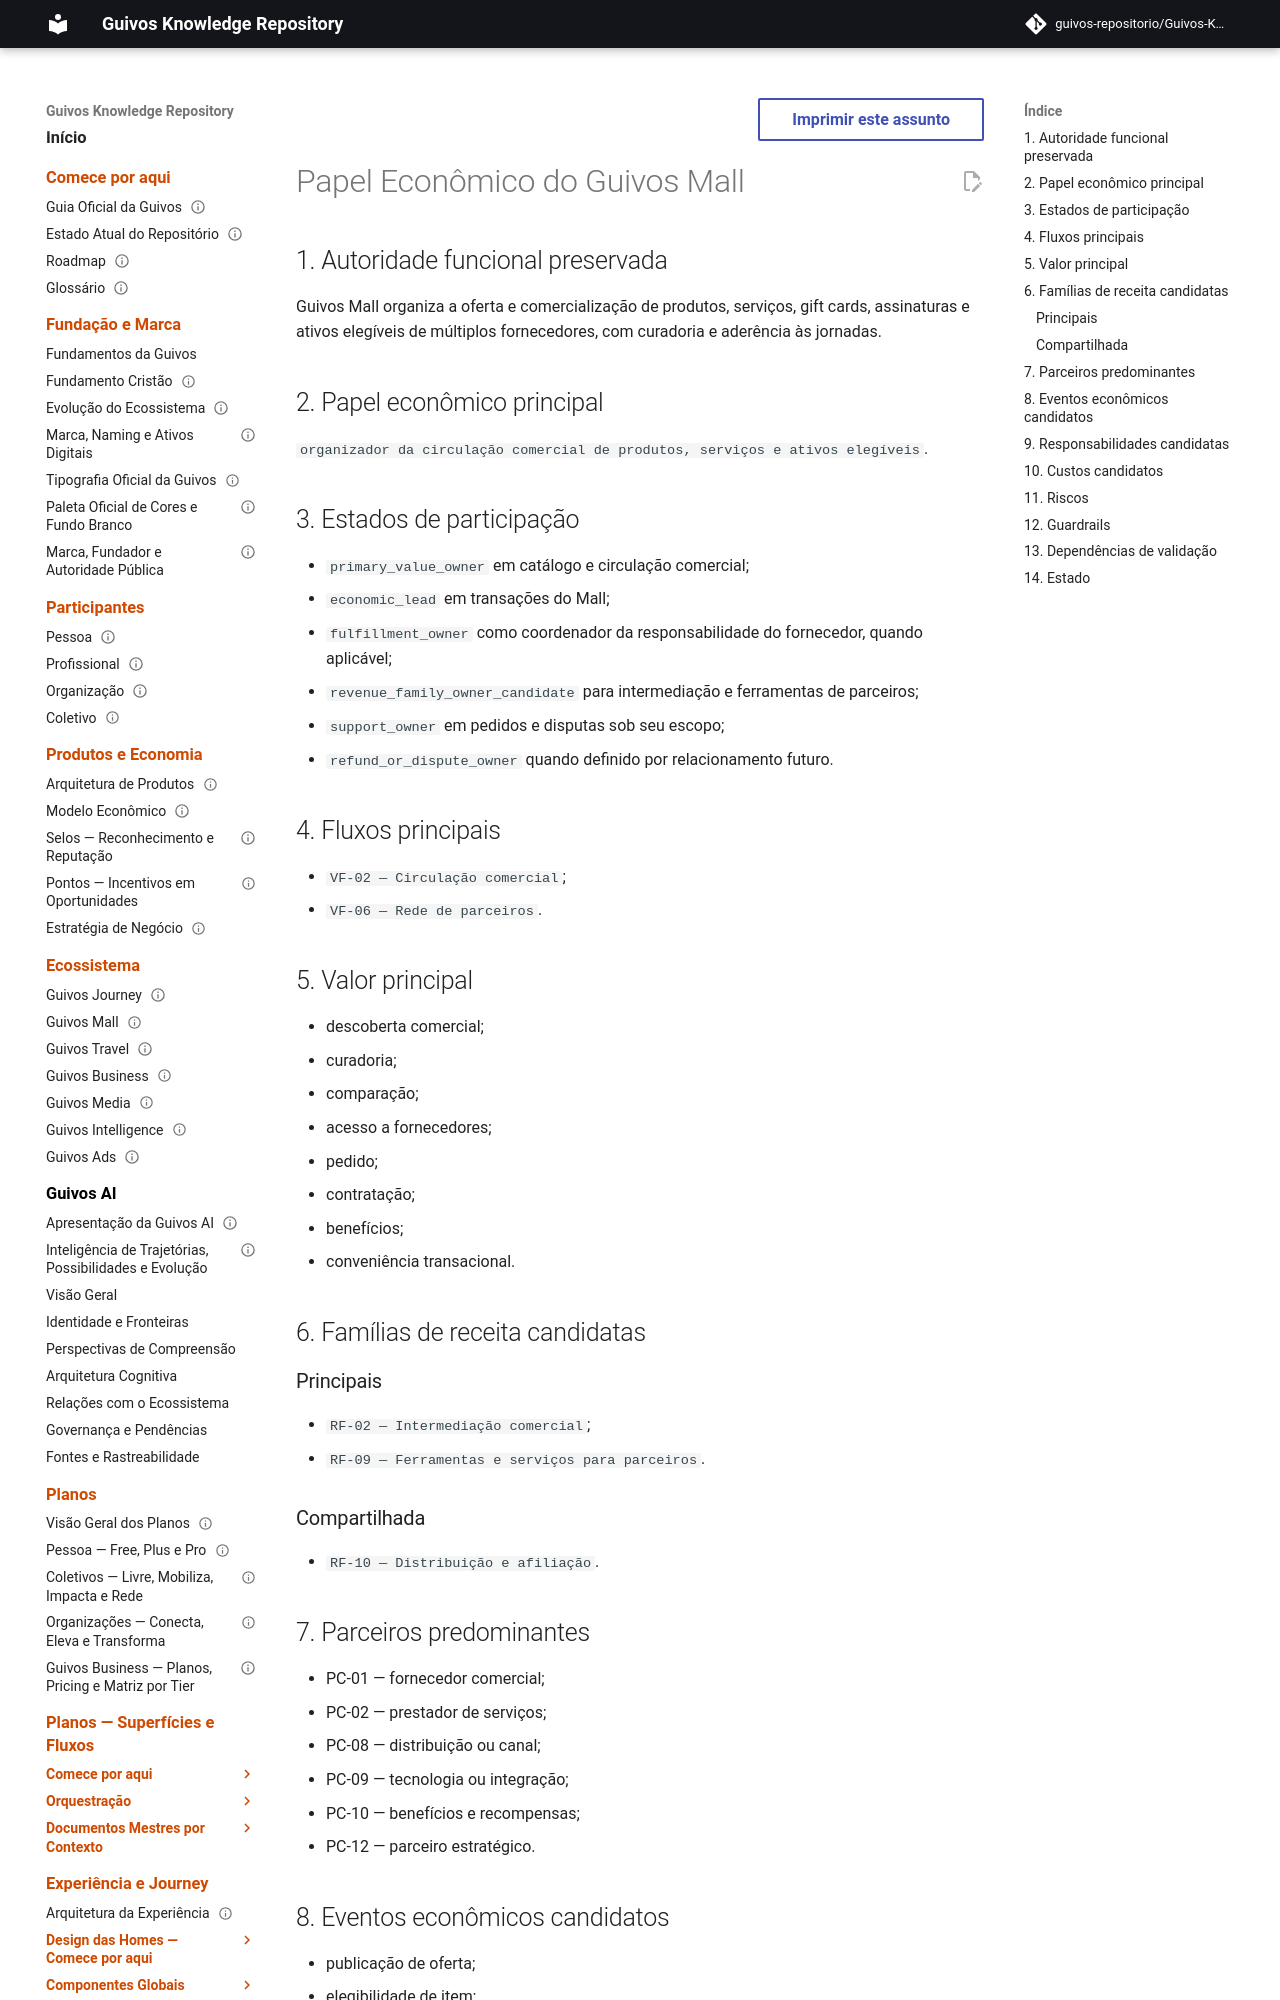

repository: guivos-repositorio/Guivos-Knowledge-Repository · page: economic-model/gem-007-mall-economic-role/index.html · generator: mkdocs

---
id: GEM-007-MALL-ECONOMIC-ROLE-001
title: Papel Econômico do Guivos Mall
status: draft
version: 0.1.0
owner: Guivos Economic Model
last_updated: 2026-07-21
parent: GEM-007
related:
  - GPA-002
  - VF-02
  - RF-02
  - RF-09
---

# Papel Econômico do Guivos Mall

## 1. Autoridade funcional preservada

Guivos Mall organiza a oferta e comercialização de produtos, serviços, gift cards, assinaturas e ativos elegíveis de múltiplos fornecedores, com curadoria e aderência às jornadas.

## 2. Papel econômico principal

`organizador da circulação comercial de produtos, serviços e ativos elegíveis`.

## 3. Estados de participação

- `primary_value_owner` em catálogo e circulação comercial;
- `economic_lead` em transações do Mall;
- `fulfillment_owner` como coordenador da responsabilidade do fornecedor, quando aplicável;
- `revenue_family_owner_candidate` para intermediação e ferramentas de parceiros;
- `support_owner` em pedidos e disputas sob seu escopo;
- `refund_or_dispute_owner` quando definido por relacionamento futuro.

## 4. Fluxos principais

- `VF-02 — Circulação comercial`;
- `VF-06 — Rede de parceiros`.

## 5. Valor principal

- descoberta comercial;
- curadoria;
- comparação;
- acesso a fornecedores;
- pedido;
- contratação;
- benefícios;
- conveniência transacional.

## 6. Famílias de receita candidatas

### Principais

- `RF-02 — Intermediação comercial`;
- `RF-09 — Ferramentas e serviços para parceiros`.
